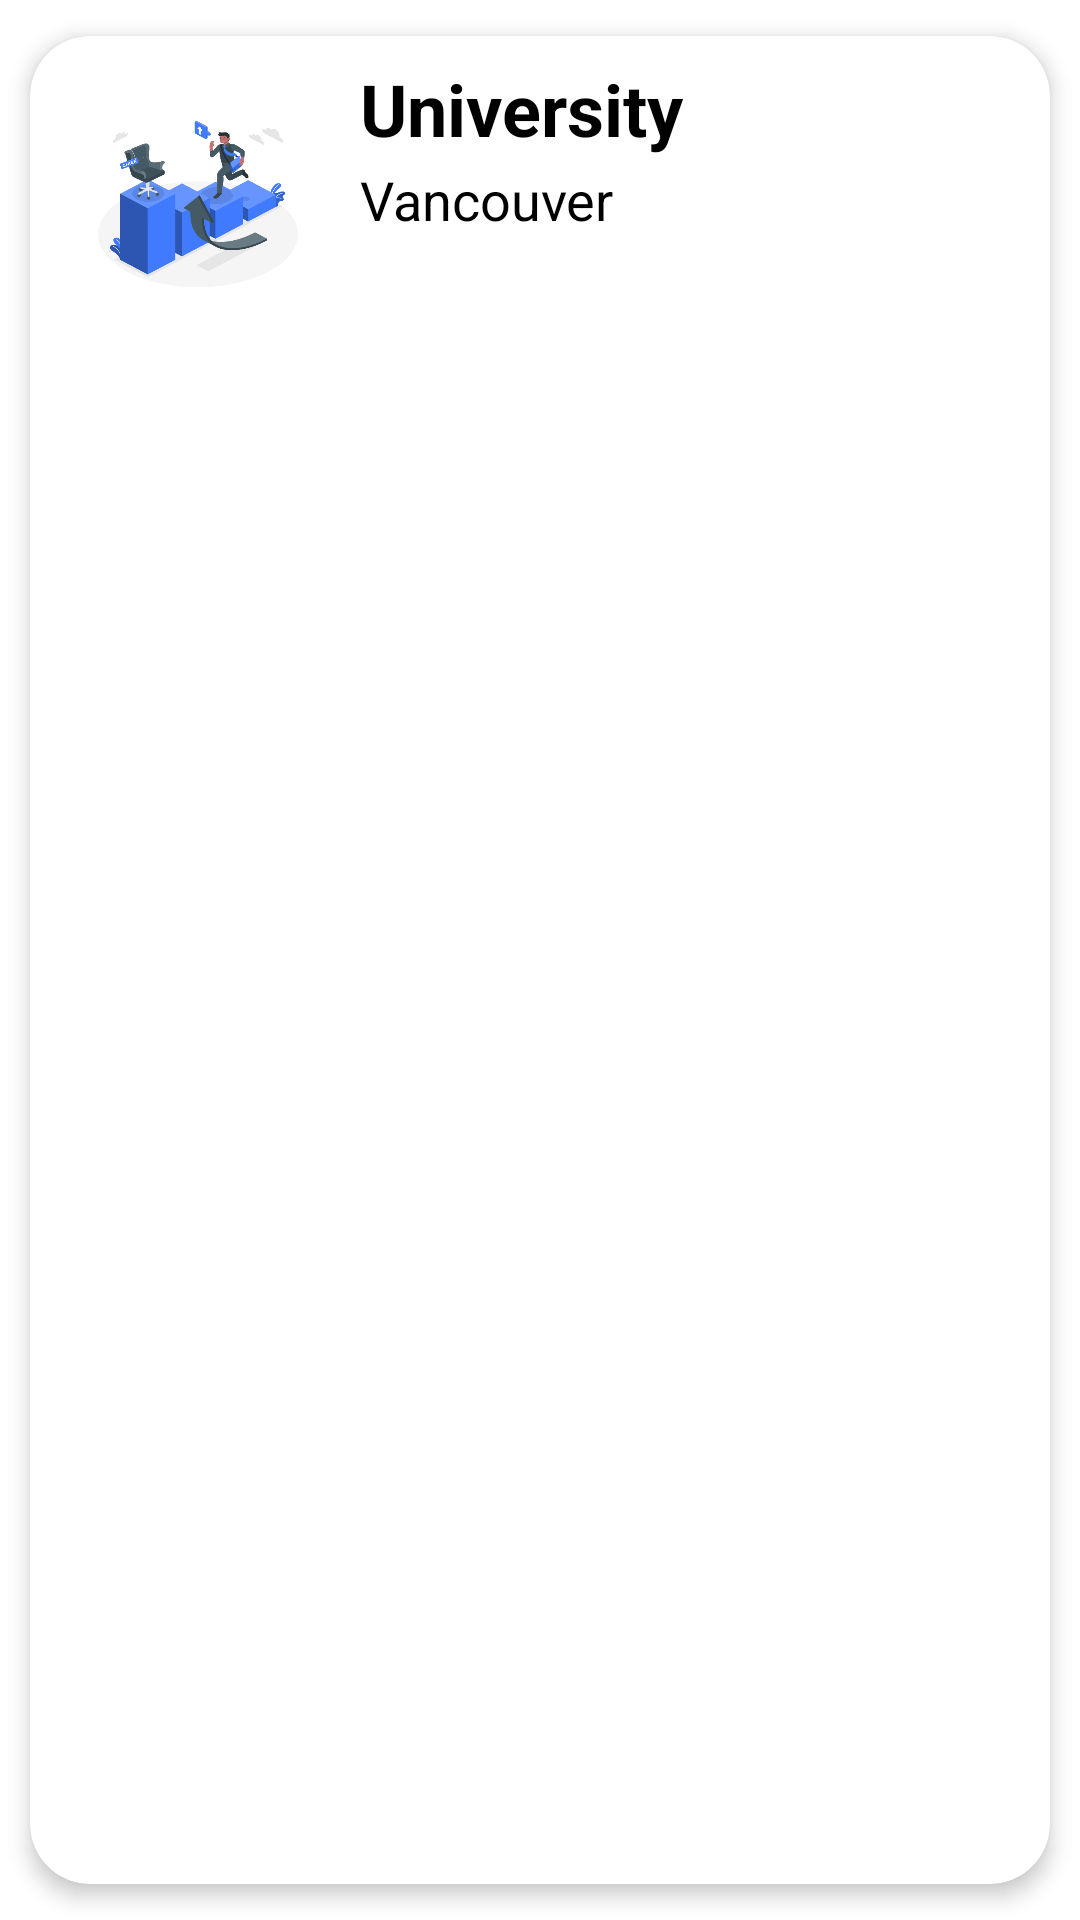

Reconstruct the res/layout file that produces this screen, plus the resources it refers to.
<!-- AndroidManifest.xml: application theme Theme.Back -->
<!-- res/layout/singlerow.xml -->
<?xml version="1.0" encoding="utf-8"?>
<androidx.cardview.widget.CardView xmlns:android="http://schemas.android.com/apk/res/android"
    xmlns:app="http://schemas.android.com/apk/res-auto"
    android:id="@+id/cv"
    android:layout_width="match_parent"
    android:layout_height="wrap_content"
    android:animateLayoutChanges="true"
    app:cardCornerRadius="20dp"
    app:cardElevation="4dp"
    app:cardUseCompatPadding="true">

    <LinearLayout
        android:layout_width="match_parent"
        android:layout_height="wrap_content"
        android:animateLayoutChanges="true"
        android:orientation="vertical">
        <RelativeLayout
            android:layout_width="match_parent"
            android:layout_height="wrap_content"
            android:orientation="horizontal"
            android:padding="6dp">
            <ImageView
                android:id="@+id/iconImageView"
                android:layout_width="100dp"
                android:layout_height="100dp"
                android:layout_alignParentStart="true"
                android:layout_centerVertical="true"
                android:layout_gravity="center"
                android:paddingLeft="14dp"
                android:paddingRight="14dp"
                app:srcCompat="@drawable/career_guide"
                android:layout_alignParentLeft="true" />
            <LinearLayout
                android:id="@+id/linearLayout"
                android:layout_width="wrap_content"
                android:layout_height="wrap_content"
                android:layout_alignParentTop="true"
                android:layout_marginStart="4dp"
                android:layout_marginTop="2dp"
                android:layout_toEndOf="@+id/iconImageView"
                android:orientation="vertical"
                android:layout_marginLeft="4dp"
                android:layout_toRightOf="@+id/iconImageView">
                <TextView
                    android:id="@+id/t1"
                    android:layout_width="match_parent"
                    android:layout_height="wrap_content"
                    android:layout_marginBottom="2dp"
                    android:text="University"
                    android:textColor="@android:color/black"
                    android:textSize="24sp"
                    android:textStyle="bold"/>
                <TextView
                    android:id="@+id/t2"
                    android:layout_width="match_parent"
                    android:layout_height="wrap_content"
                    android:text="Vancouver"
                    android:textColor="@color/black"
                    android:textSize="18sp"/>
            </LinearLayout>

            <ImageView
                android:id="@+id/statusTextView"
                android:layout_width="70dp"
                android:layout_height="70dp"
                android:layout_centerVertical="true"
                android:layout_marginEnd="6dp"
                android:layout_marginRight="6dp"
                android:src="@drawable/read_more"
                android:layout_alignParentRight="true"
                android:layout_alignParentEnd="true"/>

        </RelativeLayout>
    </LinearLayout>


</androidx.cardview.widget.CardView>
<!-- resources referenced by this layout -->
<resources>
  <!-- drawable career_guide: png bitmap (drawable-v24, 40293 bytes) -->
  <style name="Theme.Back" parent="Theme.MaterialComponents.DayNight.DarkActionBar">
          
          <item name="colorPrimary">@color/purple_500</item>
          <item name="colorPrimaryVariant">@color/purple_700</item>
          <item name="colorOnPrimary">@color/white</item>
          
          <item name="colorSecondary">@color/teal_200</item>
          <item name="colorSecondaryVariant">@color/teal_700</item>
          <item name="colorOnSecondary">@color/black</item>
          
          <item name="android:statusBarColor">?attr/colorPrimaryVariant</item>
          
      </style>
  <!-- not gathered from this repository: default colours our renderer supplied (Android Studio template values) -->
  <color name="purple_500">#FF6200EE</color>
  <color name="purple_700">#FF3700B3</color>
  <color name="teal_200">#FF03DAC5</color>
  <color name="teal_700">#FF018786</color>
  <color name="black">#FF000000</color>
  <color name="white">#FFFFFFFF</color>
</resources>
